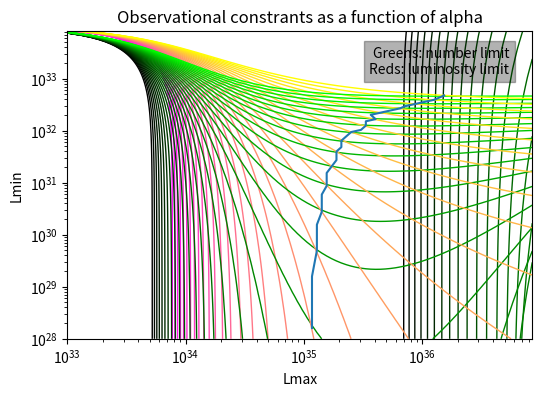

Python code for this plot:
from matplotlib import pyplot as plt
from math import log, exp
from scipy.special import gammainc, gamma
import matplotlib.colors as colors

POWER_STEP = 1.1 #1.05# 1 is the minimum


ALPHA_L_MIN = 1.21
ALPHA_L_MAX = 2.5
PLOT_EVERY = 2
ALPHA_L_INCREMENT = 0.02

ALPHA_L = ALPHA_L_MIN
L_EXCESS = 6.37e36  # All units are in ergs per second
L_THRESH = 1.0e34
L_MIN_RANGE=[1.0e28, 1.0e34]
L_MAX_RANGE=[1.0e33, 1.0e37]

NUM_PULSARS_ABOVE_THRESHOLD = 47
FRAC_ABOVE_THRESHOLD=1/4.0

dimMin= int(log(L_MIN_RANGE[1]/L_MIN_RANGE[0]) / log(POWER_STEP))
dimMax= int(log(L_MAX_RANGE[1]/L_MAX_RANGE[0]) / log(POWER_STEP))

def Gamma(s, x):
    if(s < 0):
        return (Gamma(s+1, x) - x**s * exp(-x))/s
    return gamma(s) * (1-gammainc(s, x))
    
def getNumPulsars(lMin, lMax):
    lumExp = lMax**(2-ALPHA_L) * Gamma(2-ALPHA_L, lMin / lMax)
    Aexp = L_EXCESS / lumExp
    Nexp = Aexp *  lMax**(1-ALPHA_L) * Gamma(1-ALPHA_L, lMin / lMax)

    return Nexp

def getNumPulsarsAboveThreshold(lMin, lMax):
    lumExp = lMax**(2-ALPHA_L) * Gamma(2-ALPHA_L, lMin / lMax)
    Aexp = L_EXCESS / lumExp
    nAbove = Aexp *  lMax**(1-ALPHA_L) * Gamma(1-ALPHA_L, L_THRESH / lMax)
    return nAbove

def getFracLumAboveThreshold(lMin, lMax):
    fracAbove = Gamma(2-ALPHA_L, L_THRESH / lMax) / (Gamma(2-ALPHA_L, lMin / lMax) - Gamma(2-ALPHA_L, L_THRESH / lMax))
    return fracAbove

fig, ax = plt.subplots(figsize=(6,4))
plt.text(0.95, 0.95, 'Greens: number limit\nReds: luminosity limit', horizontalalignment='right',verticalalignment='top', transform=ax.transAxes, backgroundcolor=(0, 0, 0, 0.3))

plt.xscale("log")
plt.yscale("log")
plt.xlabel("Lmax")
plt.ylabel("Lmin")
plt.title("Observational constrants as a function of alpha".format(ALPHA_L))


lMinVals = [L_MIN_RANGE[0] * POWER_STEP**i for i in range(dimMin)]
lMaxVals = [L_MAX_RANGE[0] * POWER_STEP**j for j in range(dimMax)]

intersectionPointsMin = []
intersectionPointsMax = []

plotNum = 0

while ALPHA_L <= ALPHA_L_MAX:
    minErrorCoordinates = (0, 0)
    minError = -1
    numAboveThreshold = []
    for i in range(dimMin):
        line = []
        for j in range(dimMax):
            numAbove = getNumPulsarsAboveThreshold(L_MIN_RANGE[0] * POWER_STEP**i, L_MAX_RANGE[0] * POWER_STEP**j)
            line.append(numAbove)
        numAboveThreshold.append(line)

    fracAboveThreshold = []
    for i in range(dimMin):
        line = []
        for j in range(dimMax):
            fracAbove = getFracLumAboveThreshold(L_MIN_RANGE[0] * POWER_STEP**i, L_MAX_RANGE[0] * POWER_STEP**j)
            line.append(fracAbove)
            totalError = ((fracAbove - FRAC_ABOVE_THRESHOLD)/FRAC_ABOVE_THRESHOLD)**2 + ((numAboveThreshold[i][j] - NUM_PULSARS_ABOVE_THRESHOLD)/NUM_PULSARS_ABOVE_THRESHOLD)**2
            if minError > totalError or minError < 0:
                minError = totalError
                minErrorCoordinates = (i, j)
        fracAboveThreshold.append(line)

    if minError < 0.001 and minError > 0:
        # Only consider points which are reasonably close to their goal
        intersectionPointsMin.append(lMinVals[minErrorCoordinates[0]])
        intersectionPointsMax.append(lMaxVals[minErrorCoordinates[1]])

    if plotNum % PLOT_EVERY == 0:
        plt.contour(lMaxVals, lMinVals, numAboveThreshold, [NUM_PULSARS_ABOVE_THRESHOLD], 
        colors=[(0, (ALPHA_L-ALPHA_L_MIN)/(ALPHA_L_MAX - ALPHA_L_MIN), 0, 1)], linewidths=1)
        plt.contour(lMaxVals, lMinVals, fracAboveThreshold, [FRAC_ABOVE_THRESHOLD], 
            colors=[(1, (ALPHA_L-ALPHA_L_MIN)/(ALPHA_L_MAX - ALPHA_L_MIN), 1-(ALPHA_L-ALPHA_L_MIN)/(ALPHA_L_MAX - ALPHA_L_MIN), 1)], linewidths=1)

    ALPHA_L += ALPHA_L_INCREMENT
    plotNum+=1

plt.plot(intersectionPointsMax, intersectionPointsMin)
plt.savefig("contour-vary-alpha-exp.png")

plt.show()